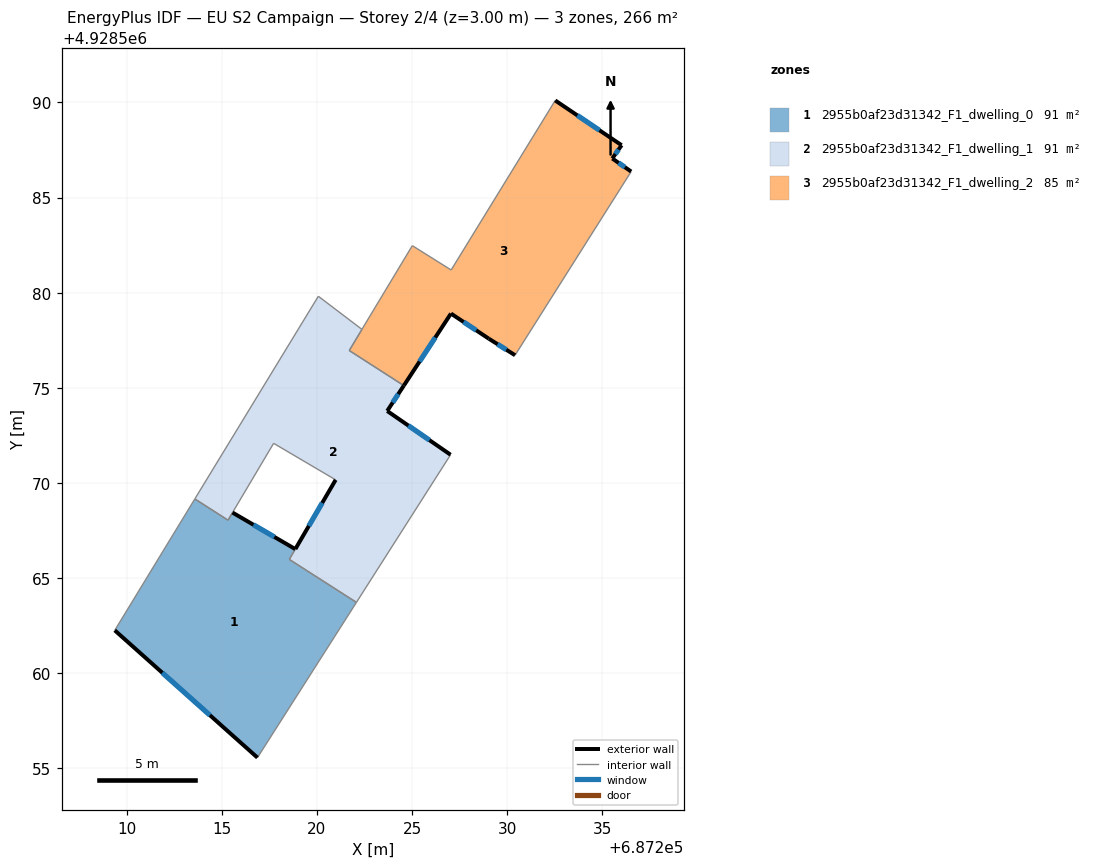
=== STOREY PLAN SPEC (per zone: floor XY polygon, exterior-wall plan segments, windows/doors) ===
zone 1: 2955b0af23d31342_F1_dwelling_0  (90.9 m²)
  floor: (687218.86, 4928566.53) (687218.55, 4928565.98) (687222.07, 4928563.72) (687216.87, 4928555.57) (687209.37, 4928562.26) (687213.58, 4928569.16) (687215.32, 4928568.05) (687215.56, 4928568.45)
  exterior wall: (687218.86, 4928566.53) – (687215.56, 4928568.45)  [3.8 m]
    window: (687217.76, 4928567.16) – (687216.66, 4928567.81)  [1.3 m²]
  exterior wall: (687209.37, 4928562.26) – (687216.87, 4928555.57)  [10.1 m]
    window: (687211.87, 4928560.03) – (687214.37, 4928557.80)  [3.4 m²]
  interior walls: 6
zone 2: 2955b0af23d31342_F1_dwelling_1  (90.8 m²)
  floor: (687222.36, 4928578.07) (687221.70, 4928576.96) (687224.56, 4928575.12) (687223.69, 4928573.79) (687227.02, 4928571.49) (687222.07, 4928563.72) (687218.55, 4928565.98) (687218.86, 4928566.53) (687220.98, 4928570.17) (687217.72, 4928572.08) (687215.32, 4928568.05) (687213.58, 4928569.16) (687220.07, 4928579.82)
  exterior wall: (687223.69, 4928573.79) – (687224.56, 4928575.12)  [1.6 m]
    window: (687223.98, 4928574.23) – (687224.27, 4928574.67)  [0.5 m²]
  exterior wall: (687227.02, 4928571.49) – (687223.69, 4928573.79)  [4.0 m]
    window: (687225.91, 4928572.25) – (687224.80, 4928573.02)  [1.3 m²]
  exterior wall: (687220.98, 4928570.17) – (687218.86, 4928566.53)  [4.2 m]
    window: (687220.28, 4928568.95) – (687219.57, 4928567.74)  [1.4 m²]
  interior walls: 10
zone 3: 2955b0af23d31342_F1_dwelling_2  (84.7 m²)
  floor: (687236.01, 4928587.75) (687235.52, 4928587.05) (687236.51, 4928586.37) (687230.41, 4928576.71) (687229.03, 4928577.58) (687227.04, 4928578.91) (687224.57, 4928575.12) (687221.70, 4928576.96) (687222.36, 4928578.08) (687225.01, 4928582.47) (687227.05, 4928581.20) (687232.52, 4928590.11)
  exterior wall: (687224.57, 4928575.12) – (687227.04, 4928578.91)  [4.5 m]
    window: (687225.39, 4928576.38) – (687226.22, 4928577.64)  [1.5 m²]
  exterior wall: (687236.01, 4928587.75) – (687232.52, 4928590.11)  [4.2 m]
    window: (687234.85, 4928588.54) – (687233.68, 4928589.32)  [1.4 m²]
  exterior wall: (687235.52, 4928587.05) – (687236.01, 4928587.75)  [0.9 m]
    window: (687235.68, 4928587.29) – (687235.85, 4928587.52)  [0.3 m²]
  exterior wall: (687236.51, 4928586.37) – (687235.52, 4928587.05)  [1.2 m]
    window: (687236.18, 4928586.60) – (687235.85, 4928586.83)  [0.4 m²]
  exterior wall: (687229.03, 4928577.58) – (687230.41, 4928576.71)  [1.6 m]
    window: (687229.49, 4928577.30) – (687229.95, 4928577.00)  [0.5 m²]
  exterior wall: (687227.04, 4928578.91) – (687229.03, 4928577.58)  [2.4 m]
    window: (687227.70, 4928578.47) – (687228.37, 4928578.02)  [0.8 m²]
  interior walls: 6

=== DERIVED (storey summary) ===
Building: EU S2 Campaign
Storey: 2 of 4  (floor level z = 3.00 m)
Storey gross floor area: 266.3 m²
Zones on this storey: 3
  - 2955b0af23d31342_F1_dwelling_0: floor 90.9 m²; exterior wall 13.9 m (41.6 m²); 2 window(s) 4.6 m²; WWR 11.1%
  - 2955b0af23d31342_F1_dwelling_1: floor 90.8 m²; exterior wall 9.8 m (29.5 m²); 3 window(s) 3.3 m²; WWR 11.1%
  - 2955b0af23d31342_F1_dwelling_2: floor 84.7 m²; exterior wall 14.8 m (44.4 m²); 6 window(s) 4.9 m²; WWR 11.1%
Zone adjacency (shared interzone walls):
  - 2955b0af23d31342_F1_dwelling_0 ↔ 2955b0af23d31342_F1_dwelling_1
  - 2955b0af23d31342_F1_dwelling_1 ↔ 2955b0af23d31342_F1_dwelling_2